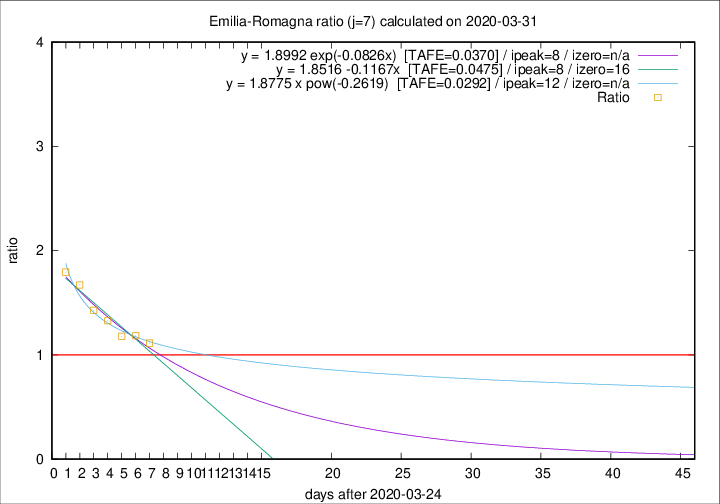

Source data for this figure (header and first rows):
2020-03-31, 106, 1644, 659, 592, 1.1132
2020-03-30, 95, 1538, 646, 546, 1.183
2020-03-29, 99, 1443, 627, 532, 1.179
2020-03-28, 77, 1344, 629, 474, 1.327
2020-03-27, 93, 1267, 627, 439, 1.428
2020-03-26, 97, 1174, 643, 385, 1.67
2020-03-25, 92, 1077, 619, 345, 1.794
